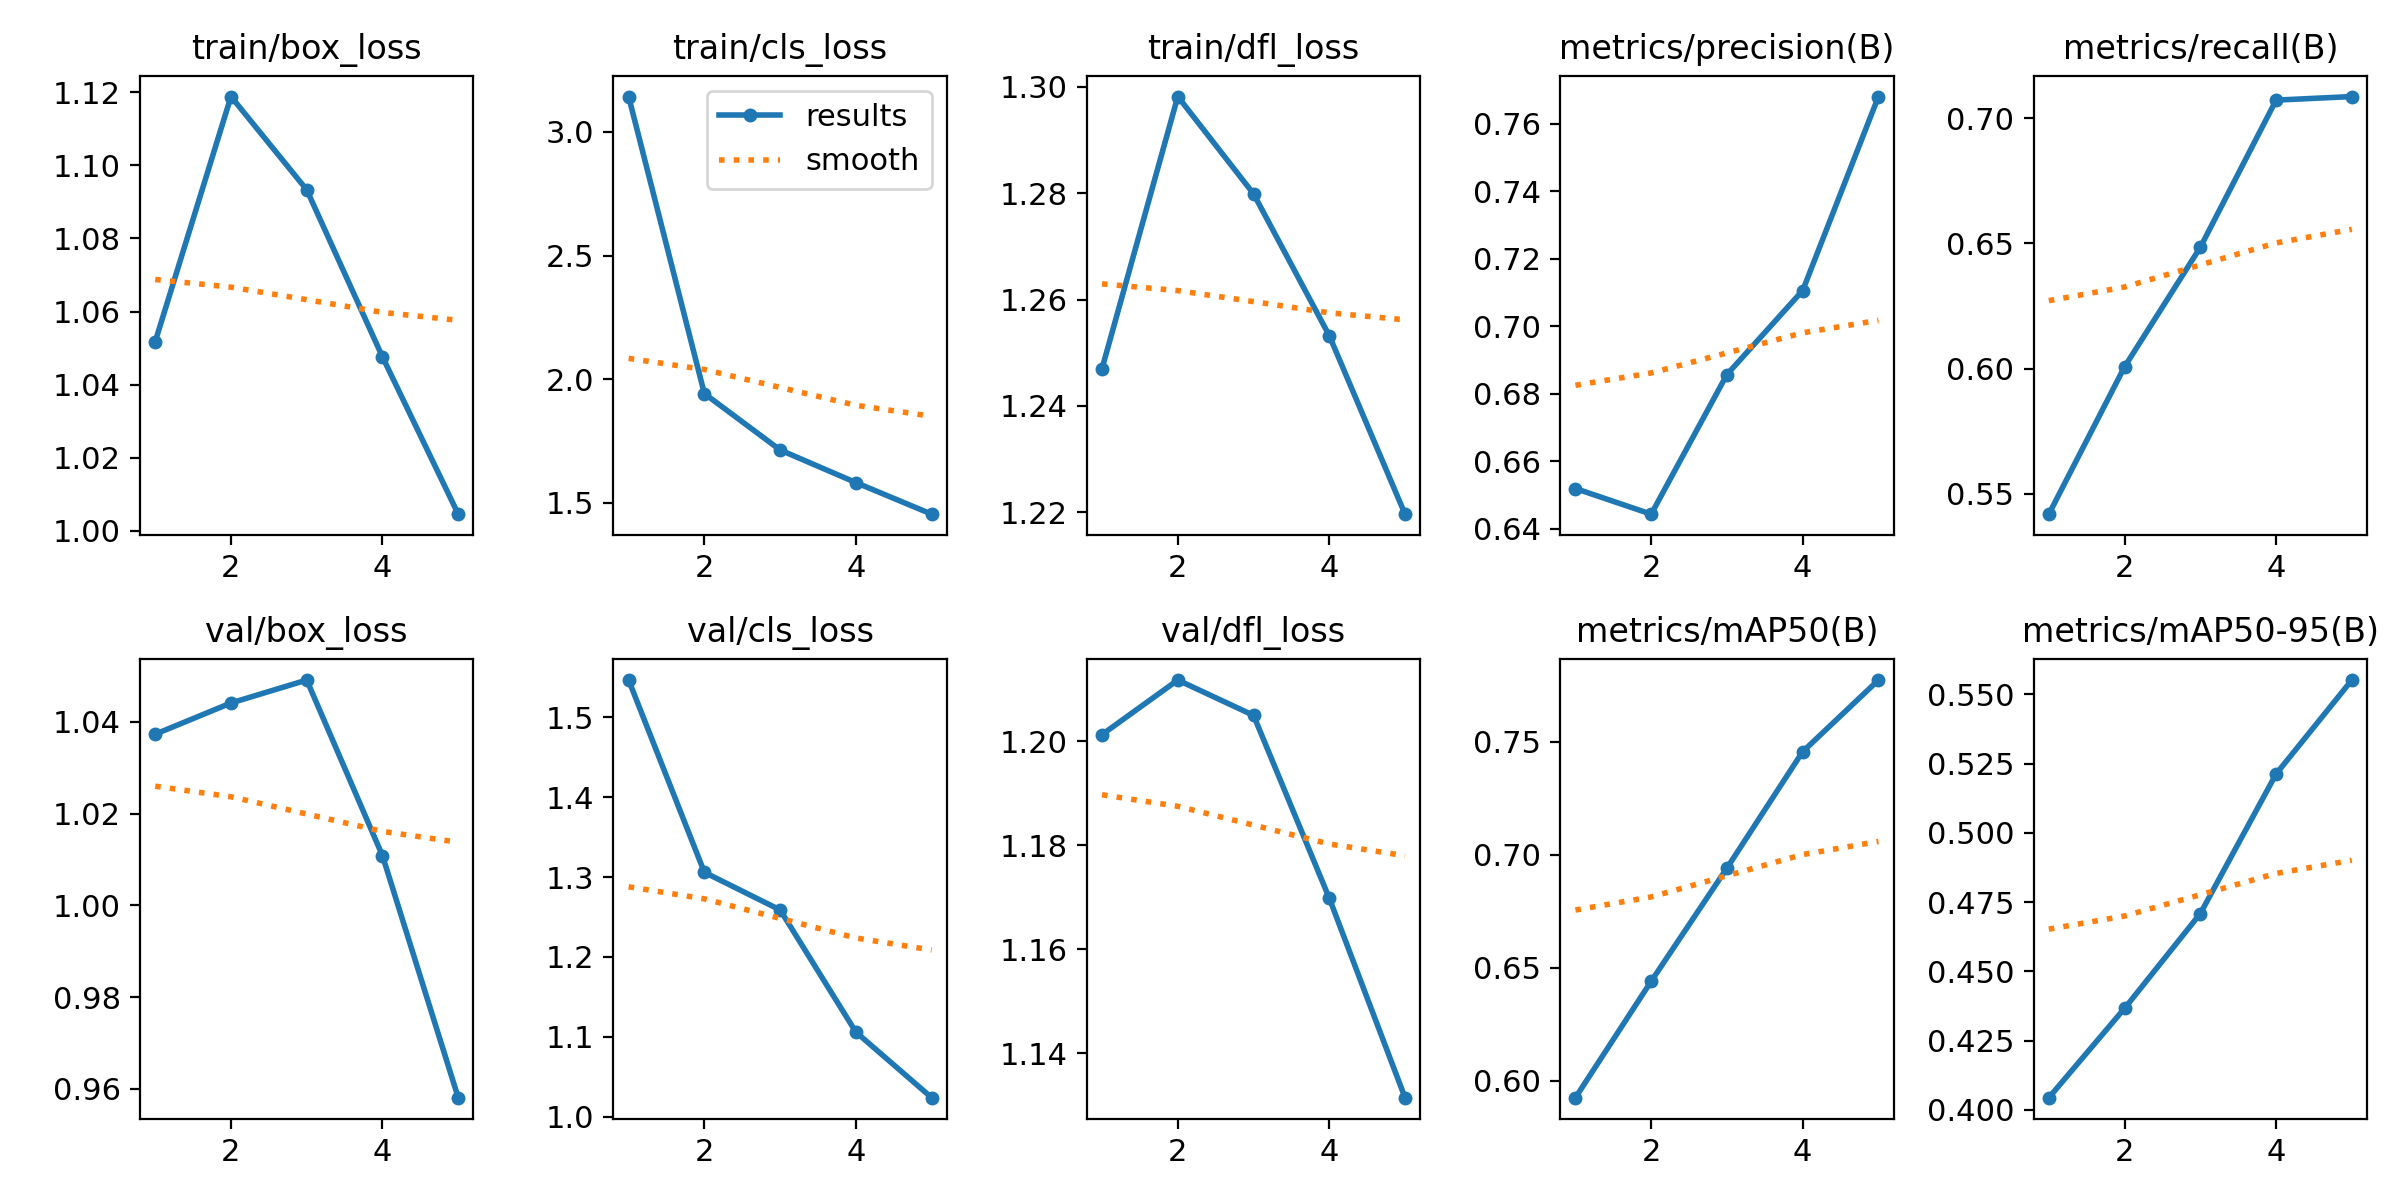

The table this chart was drawn from, first rows:
epoch, train/box_loss, train/cls_loss, train/dfl_loss, metrics/precision(B), metrics/recall(B), metrics/mAP50(B), metrics/mAP50-95(B), val/box_loss, val/cls_loss, val/dfl_loss, lr/pg0, lr/pg1, lr/pg2
1, 1.052, 3.143, 1.247, 0.652, 0.5419, 0.5926, 0.4044, 1.037, 1.547, 1.201, 0.0001387, 0.0001387, 0.0001387
2, 1.119, 1.942, 1.298, 0.6444, 0.6007, 0.6441, 0.4366, 1.044, 1.306, 1.212, 0.0002227, 0.0002227, 0.0002227
3, 1.093, 1.714, 1.28, 0.6857, 0.6484, 0.6941, 0.4709, 1.049, 1.259, 1.205, 0.0002517, 0.0002517, 0.0002517
4, 1.048, 1.582, 1.253, 0.7106, 0.7072, 0.7456, 0.5212, 1.011, 1.106, 1.17, 0.0001693, 0.0001693, 0.0001693
5, 1.005, 1.455, 1.22, 0.7681, 0.7086, 0.7772, 0.5551, 0.9581, 1.024, 1.131, 8.6736e-05, 8.6736e-05, 8.6736e-05
